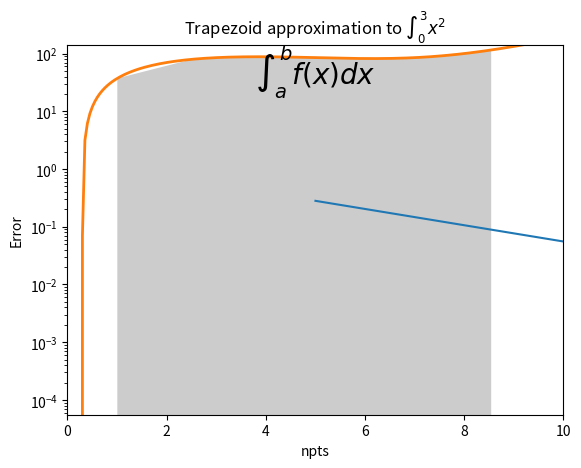

This chart was generated by the following Python code: (Note: this script raises an exception after producing the figure.)
%matplotlib inline
import numpy as np
import matplotlib.pyplot as plt

def trapz(x, y):
    return 0.5*np.sum((x[1:]-x[:-1])*(y[1:]+y[:-1]))

def trapzf(f, a, b, npts=100):
    x = np.linspace(a, b, npts)
    y = f(x)
    return trapz(x, y)

exact = 9.0
x = np.linspace(0, 3, 50)
y = x**2

print(exact)
print(trapz(x, y))

def f(x): return x**2
print(trapzf(f, 0, 3, 50))

npts = [5, 10, 20, 50, 100, 200]
err = []
for n in npts:
    err.append(trapzf(f, 0, 3, n)-exact)

plt.semilogy(npts, np.abs(err))
plt.title(r'Trapezoid approximation to $\int_0^3 x^2$')
plt.xlabel('npts')
plt.ylabel('Error')

def f(x):
    return (x-3)*(x-5)*(x-7)+85

x = np.linspace(0, 10, 200)
y = f(x)

a, b = 1, 9
xint = x[(x>=a) & (x<=b)][::30]
yint = y[(x>=a) & (x<=b)][::30]

plt.plot(x, y, lw=2)
plt.axis([0, 10, 0, 140])
plt.fill_between(xint, 0, yint, facecolor='gray', alpha=0.4)
plt.text(0.5 * (a + b), 30,r"$\int_a^b f(x)dx$", horizontalalignment='center', fontsize=20);

from scipy.integrate import quad, trapz
integral, error = quad(f, 1, 9)
print("The integral is:", integral, "+/-", error)
print("The trapezoid approximation with", len(xint), "points is:", trapz(yint, xint))